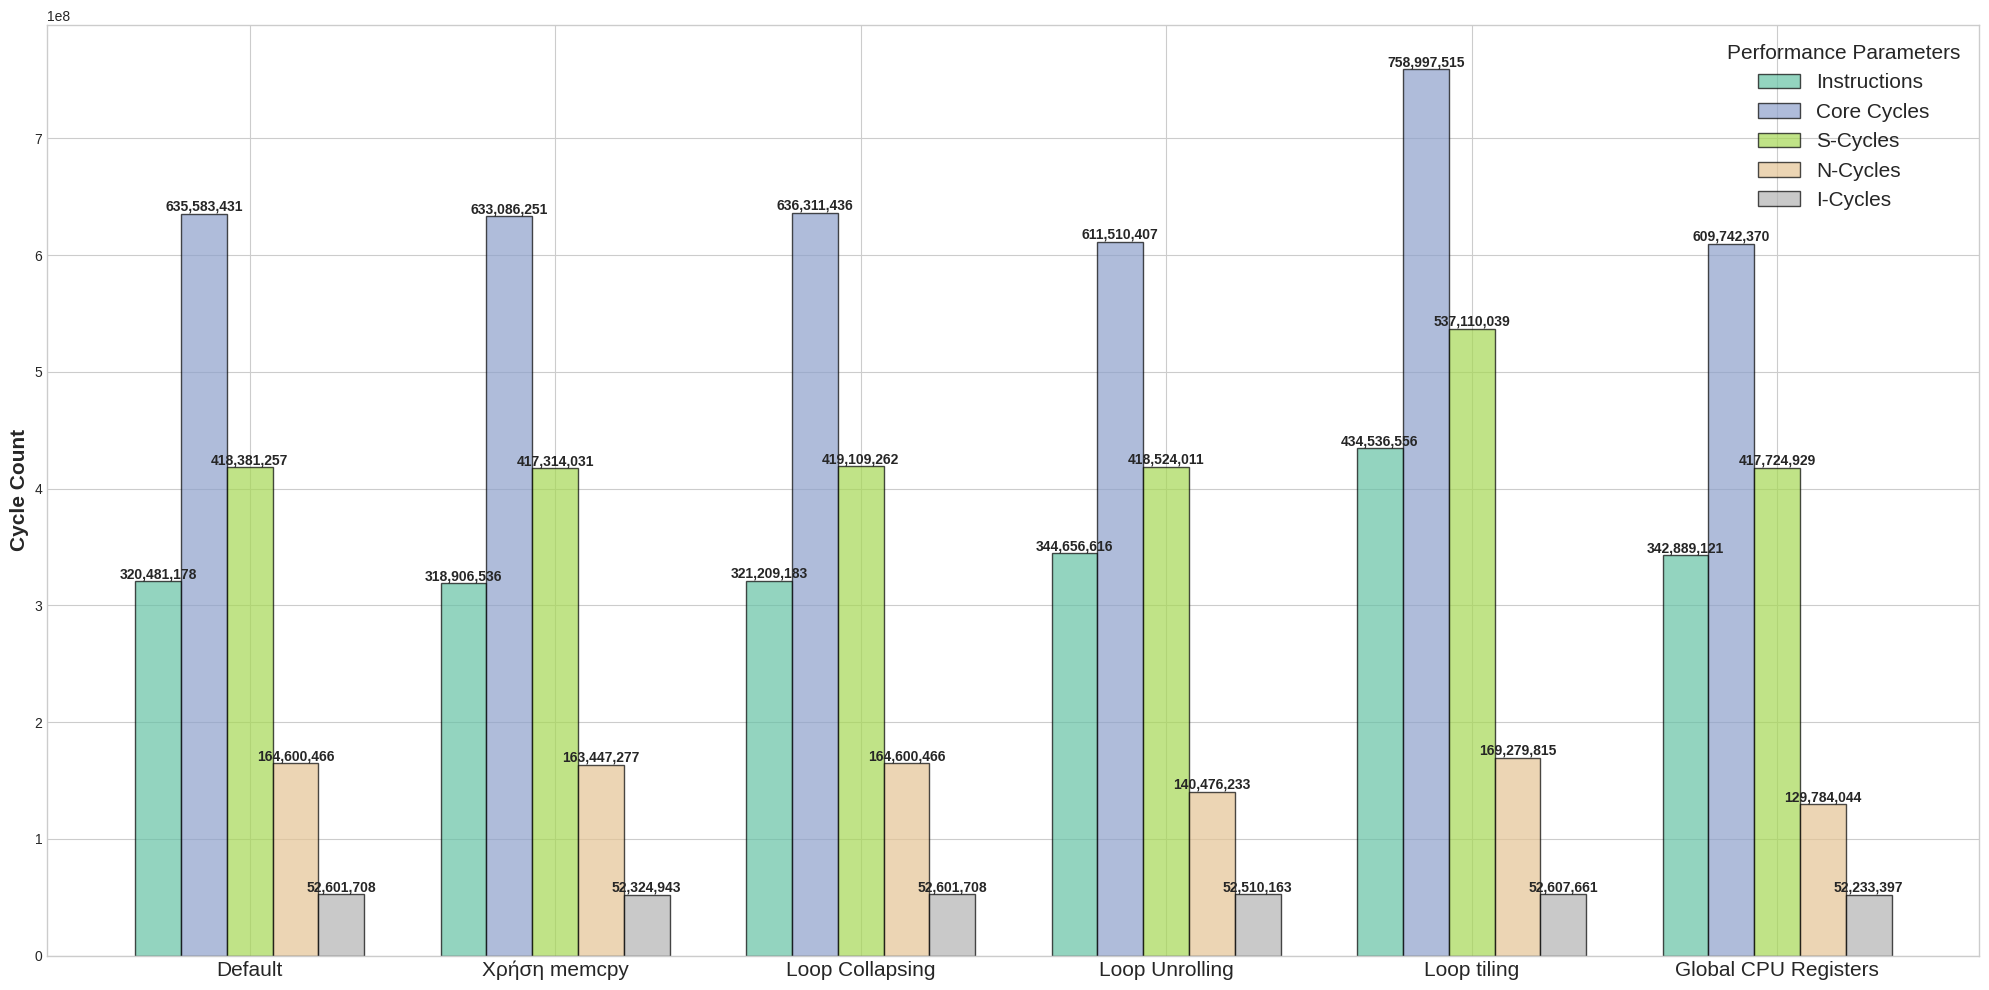

Here is the Python script that generated this plot:
#!/usr/bin/env python3
import matplotlib.pyplot as plt
import numpy as np

plt.style.use("seaborn-v0_8-whitegrid")

techniques = [
    "Default",
    "Χρήση memcpy",
    "Loop Collapsing",
    "Loop Unrolling",
    "Loop tiling",
    "Global CPU Registers",
]
parameters = ["Instructions", "Core Cycles", "S-Cycles", "N-Cycles", "I-Cycles"]
data = [
    [320481178, 635583431, 418381257, 164600466, 52601708],  # Default
    [318906536, 633086251, 417314031, 163447277, 52324943],  # Χρήση memcpy
    [321209183, 636311436, 419109262, 164600466, 52601708],  # Loop Collapsing
    [344656616, 611510407, 418524011, 140476233, 52510163],  # Loop Unrolling
    [434536556, 758997515, 537110039, 169279815, 52607661],  # Loop tiling
    [342889121, 609742370, 417724929, 129784044, 52233397],  # Global CPU Registers
]
data = np.array(data)

plt.figure(figsize=(20, 10), dpi=300)

x = np.arange(len(techniques))
bar_width = 0.15

colors = plt.cm.Set2(np.linspace(0, 1, 5))

for i, parameter in enumerate(parameters):
    plt.bar(
        x + i * bar_width,
        data[:, i],
        width=bar_width,
        label=parameter,
        color=colors[i],
        edgecolor="black",
        linewidth=1,
        alpha=0.7,
    )

    # Annotations
    for j, value in enumerate(data[:, i]):
        plt.text(
            x[j] + i * bar_width,
            value,
            f"{value:,}",
            ha="center",
            va="bottom",
            fontsize=10,
            fontweight="bold",
        )

# Formatting
plt.ylabel("Cycle Count", fontsize=15, fontweight="bold")

# X-axis setup
plt.xticks(
    x + bar_width * (len(parameters) / 2 - 0.5),  # Adjusted for symmetry
    techniques,
    ha="center",
    fontsize=15,
)

# Legend
plt.legend(title="Performance Parameters", loc="best", fontsize=15, title_fontsize=15)

# Adjust layout
plt.tight_layout()

# Save high-resolution image
plt.savefig("optimized_comparison.png", dpi=300, bbox_inches="tight")
